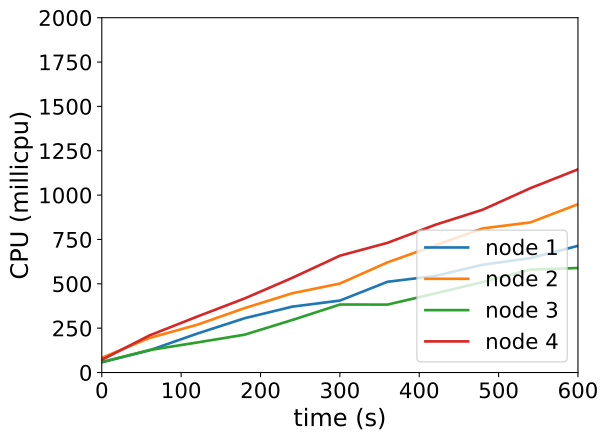

Values plotted in this chart, from the file beside it:
timestamp, ppgcc-m02_pod_amount, ppgcc-m02_memory, ppgcc-m02_cpu, ppgcc-m03_pod_amount, ppgcc-m03_memory, ppgcc-m03_cpu, ppgcc-m04_pod_amount, ppgcc-m04_memory, ppgcc-m04_cpu, ppgcc-m05_pod_amount, ppgcc-m05_memory, ppgcc-m05_cpu
0, 5, 1061016, 57846600, 5, 1069040, 82994289, 5, 1073176, 59008175, 5, 1058064, 71560084
60, 5, 1065108, 125110099, 5, 1074452, 194651448, 5, 1079116, 126618315, 5, 1065456, 208912126
120, 5, 1070388, 219089197, 5, 1079864, 268995061, 5, 1082416, 169241595, 5, 1067436, 314939622
180, 5, 1075008, 306046242, 5, 1082900, 363167708, 5, 1083868, 213395479, 5, 1070604, 417708583
240, 5, 1077120, 371360312, 5, 1085408, 446836038, 5, 1087036, 296116217, 5, 1073376, 533557152
300, 5, 1078308, 405506101, 5, 1087256, 501565398, 5, 1088224, 383291685, 5, 1076016, 658570562
360, 5, 1080288, 511562965, 5, 1088840, 620868732, 5, 1089808, 382890859, 5, 1077600, 731016618
420, 5, 1084116, 544207482, 5, 1090292, 716775349, 5, 1089808, 445870922, 5, 1080372, 832361380
480, 5, 1084248, 607772262, 5, 1090820, 812612425, 5, 1092976, 510000496, 5, 1081560, 917874423
540, 5, 1084248, 644801807, 5, 1094516, 846108365, 5, 1092316, 579920121, 5, 1083144, 1038997747
600, 5, 1084908, 714171720, 5, 1094384, 948712023, 5, 1092580, 589178482, 5, 1084596, 1145282354
